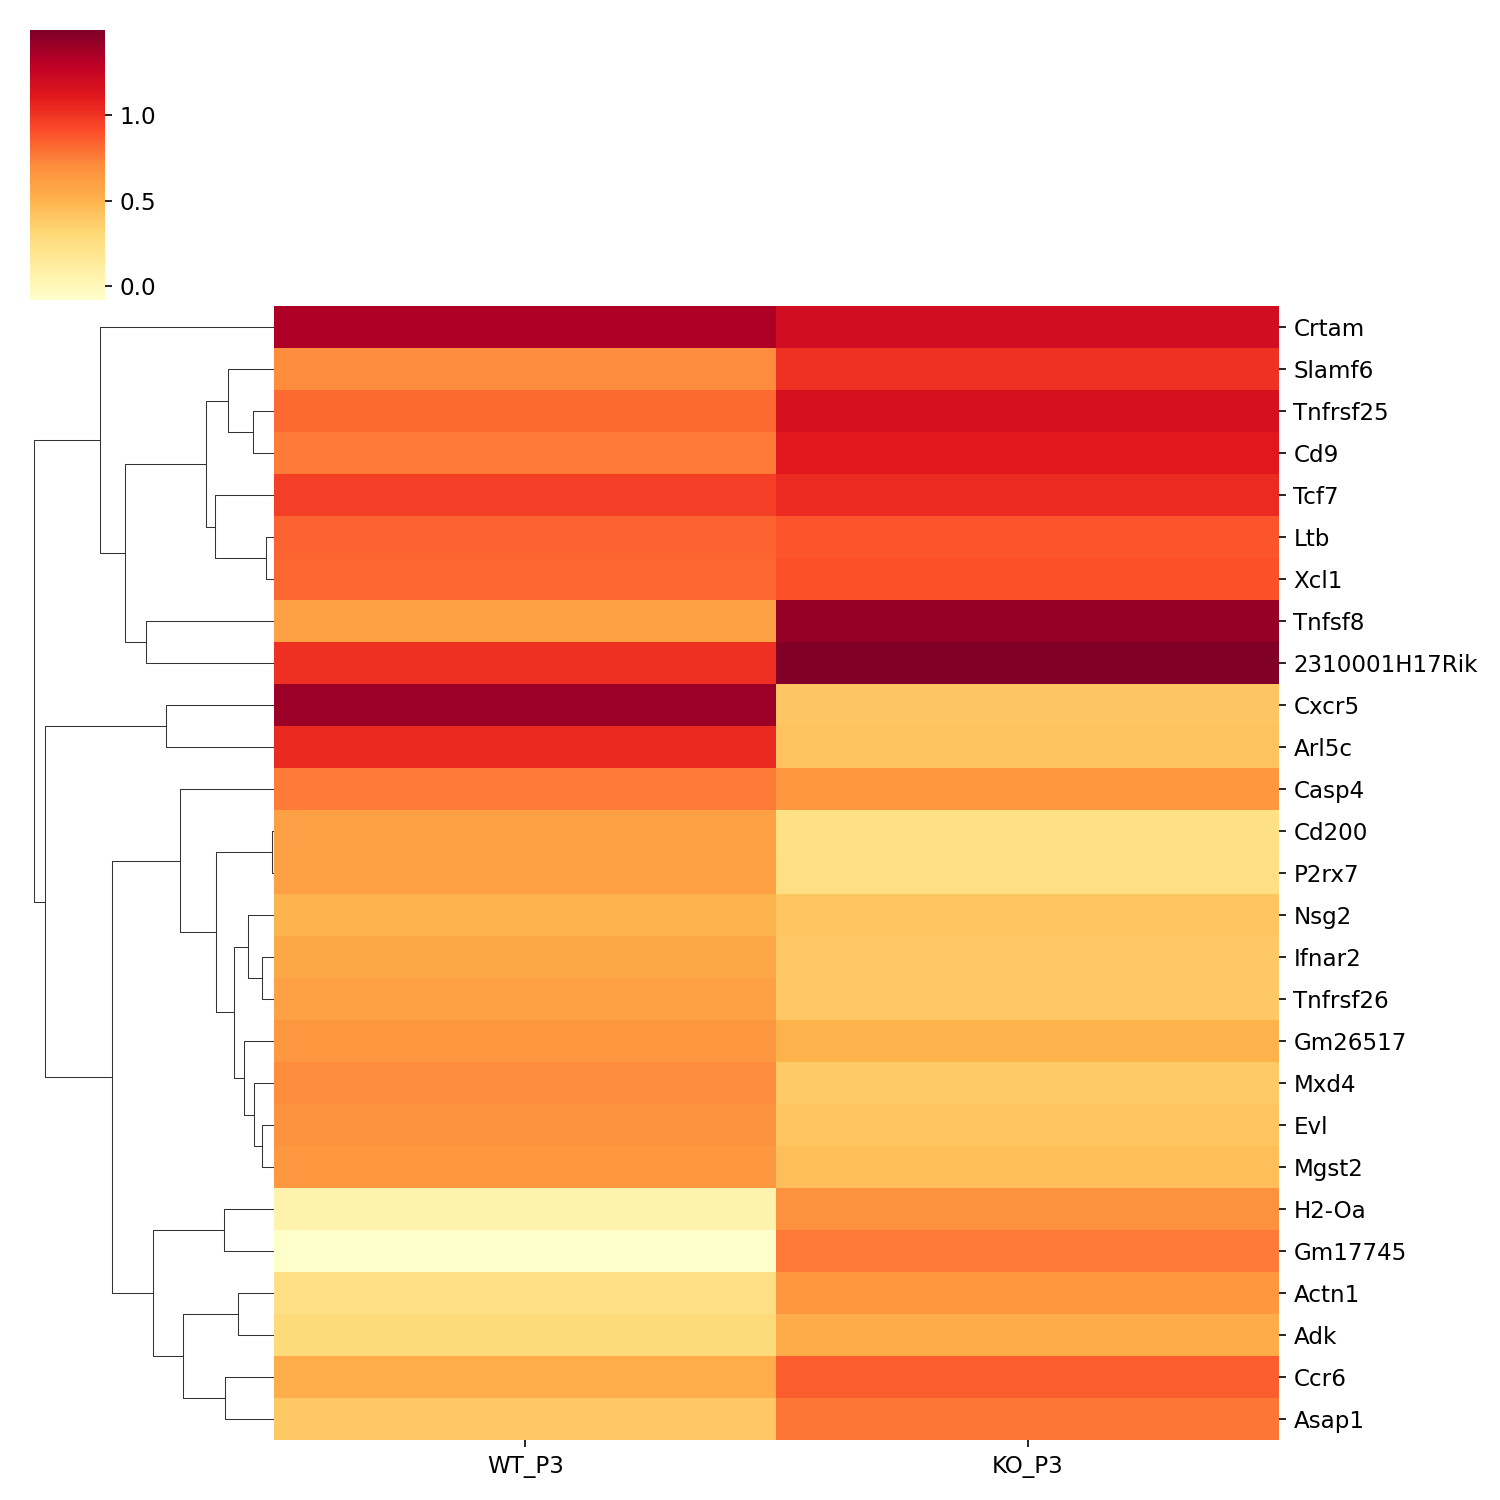

Values plotted in this chart, from the file beside it:
, WT_P3, KO_P3
Crtam, 1.348, 1.199
Slamf6, 0.7099, 1.015
Tnfrsf25, 0.8143, 1.168
Cd9, 0.7672, 1.119
Tcf7, 0.9636, 1.04
Ltb, 0.838, 0.8815
Xcl1, 0.8284, 0.9049
Tnfsf8, 0.6029, 1.424
2310001H17Rik, 1.02, 1.498
Cxcr5, 1.399, 0.4067
Arl5c, 1.042, 0.4293
Casp4, 0.767, 0.6569
Cd200, 0.6098, 0.2445
P2rx7, 0.6085, 0.2514
Nsg2, 0.5023, 0.4137
Ifnar2, 0.567, 0.3987
Tnfrsf26, 0.6053, 0.3986
Gm26517, 0.6561, 0.5129
Mxd4, 0.7132, 0.3919
Evl, 0.6731, 0.4148
Mgst2, 0.6567, 0.4517
H2-Oa, 0.06111, 0.6818
Gm17745, -0.08217, 0.7641
Actn1, 0.2459, 0.6528
Adk, 0.2964, 0.5465
Ccr6, 0.5378, 0.8612
Asap1, 0.3993, 0.7764
